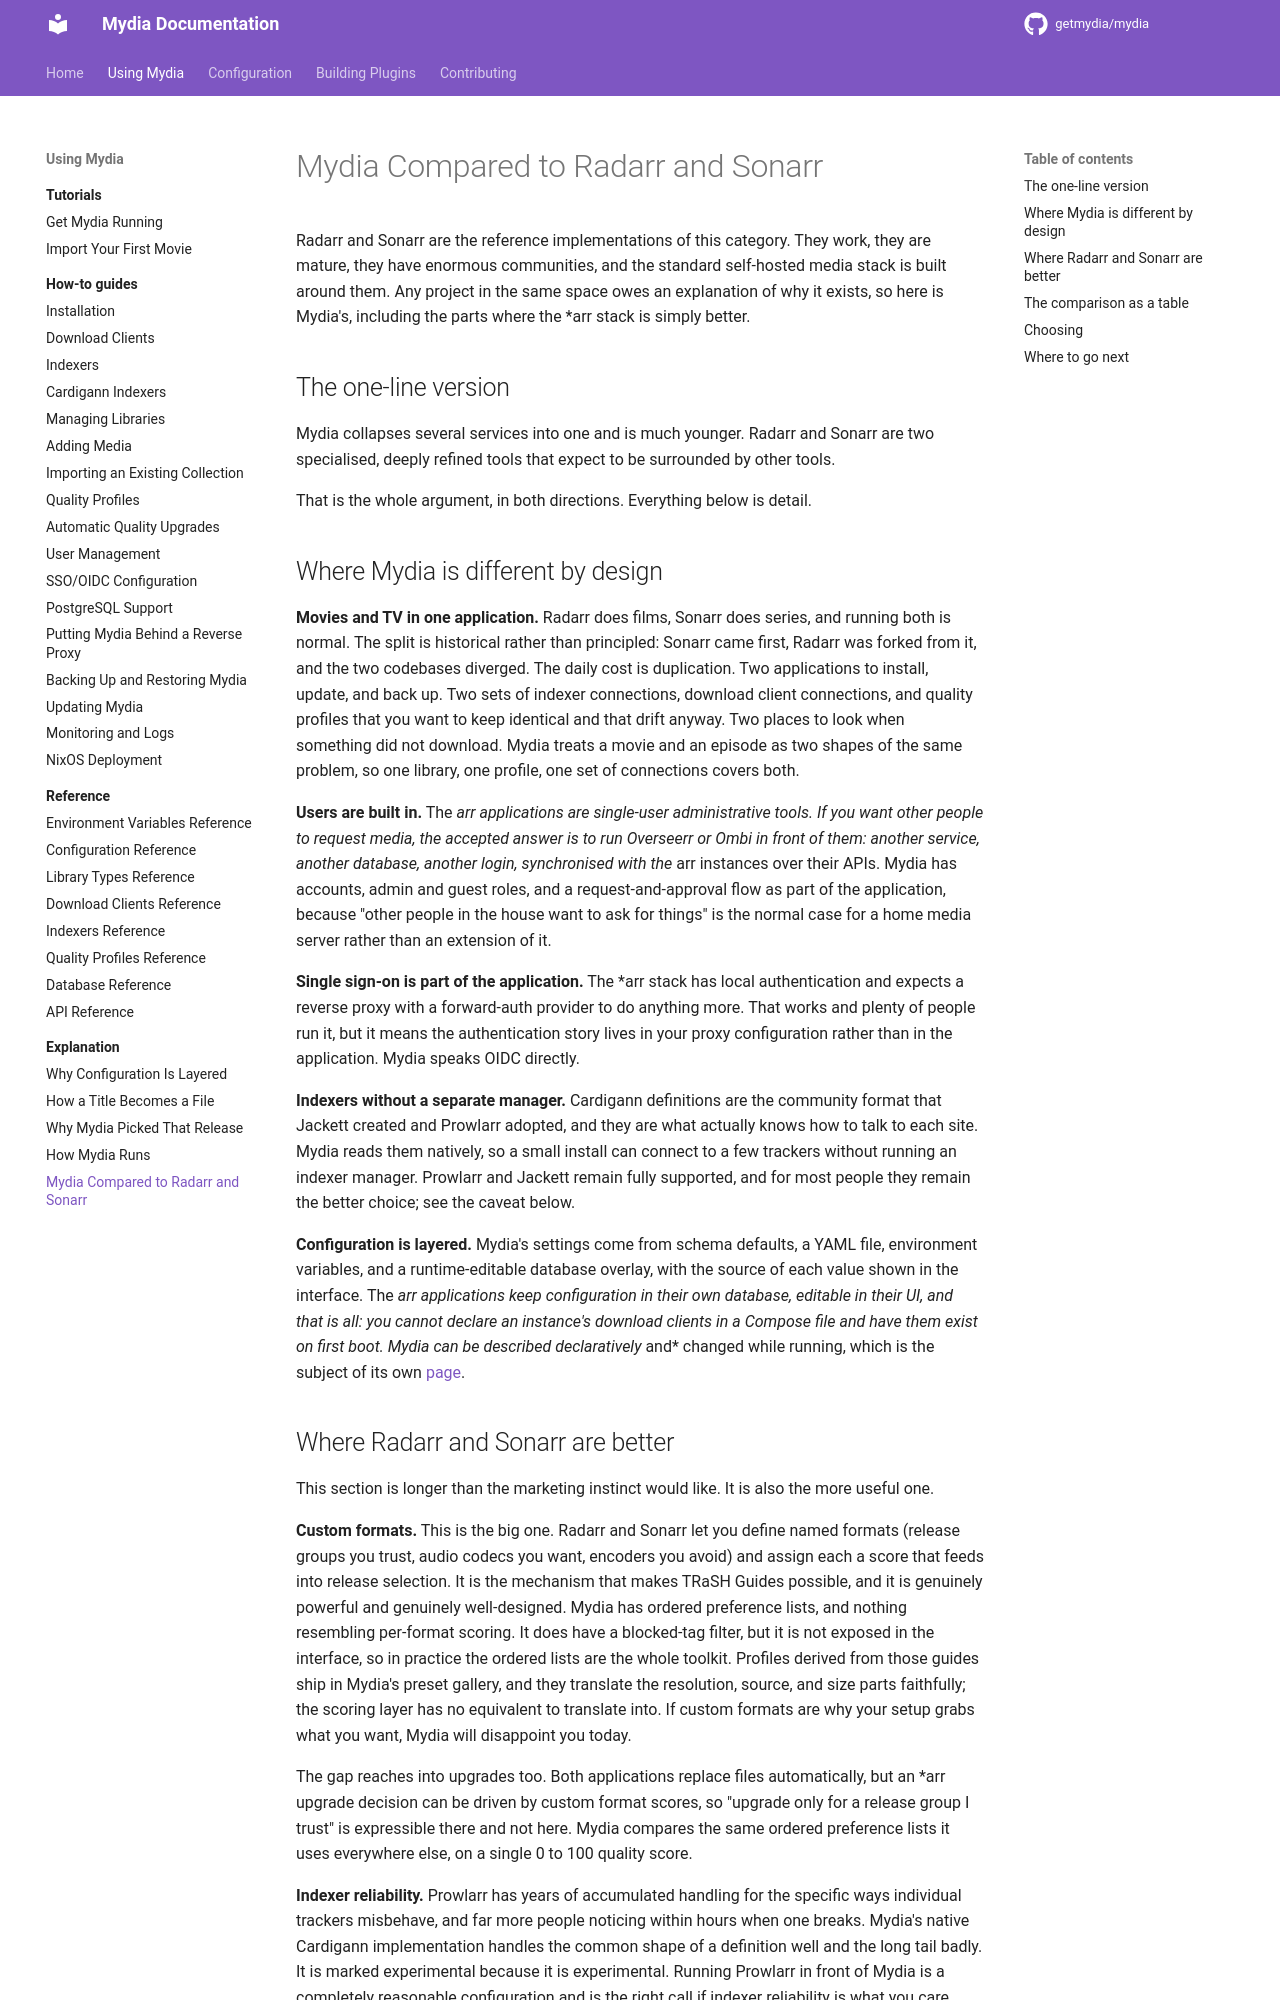

repository: kawaii-not-kawaii/mydia · page: dev/using/explanation/vs-radarr-sonarr/index.html · generator: mkdocs

# Mydia Compared to Radarr and Sonarr

Radarr and Sonarr are the reference implementations of this category. They work,
they are mature, they have enormous communities, and the standard self-hosted
media stack is built around them. Any project in the same space owes an
explanation of why it exists, so here is Mydia's, including the parts where the
*arr stack is simply better.

## The one-line version

Mydia collapses several services into one and is much younger. Radarr and Sonarr
are two specialised, deeply refined tools that expect to be surrounded by other
tools.

That is the whole argument, in both directions. Everything below is detail.

## Where Mydia is different by design

**Movies and TV in one application.** Radarr does films, Sonarr does series, and
running both is normal. The split is historical rather than principled: Sonarr
came first, Radarr was forked from it, and the two codebases diverged. The daily
cost is duplication. Two applications to install, update, and back up. Two sets
of indexer connections, download client connections, and quality profiles that
you want to keep identical and that drift anyway. Two places to look when
something did not download. Mydia treats a movie and an episode as two shapes of
the same problem, so one library, one profile, one set of connections covers
both.

**Users are built in.** The *arr applications are single-user administrative
tools. If you want other people to request media, the accepted answer is to run
Overseerr or Ombi in front of them: another service, another database, another
login, synchronised with the *arr instances over their APIs. Mydia has accounts,
admin and guest roles, and a request-and-approval flow as part of the
application, because "other people in the house want to ask for things" is the
normal case for a home media server rather than an extension of it.

**Single sign-on is part of the application.** The *arr stack has local
authentication and expects a reverse proxy with a forward-auth provider to do
anything more. That works and plenty of people run it, but it means the
authentication story lives in your proxy configuration rather than in the
application. Mydia speaks OIDC directly.

**Indexers without a separate manager.** Cardigann definitions are the community
format that Jackett created and Prowlarr adopted, and they are what actually
knows how to talk to each site. Mydia reads them natively, so a small install can
connect to a few trackers without running an indexer manager. Prowlarr and
Jackett remain fully supported, and for most people they remain the better
choice; see the caveat below.

**Configuration is layered.** Mydia's settings come from schema defaults, a YAML
file, environment variables, and a runtime-editable database overlay, with the
source of each value shown in the interface. The *arr applications keep
configuration in their own database, editable in their UI, and that is all: you
cannot declare an instance's download clients in a Compose file and have them
exist on first boot. Mydia can be described declaratively *and* changed while
running, which is the subject of its own [page](configuration-model.md).
